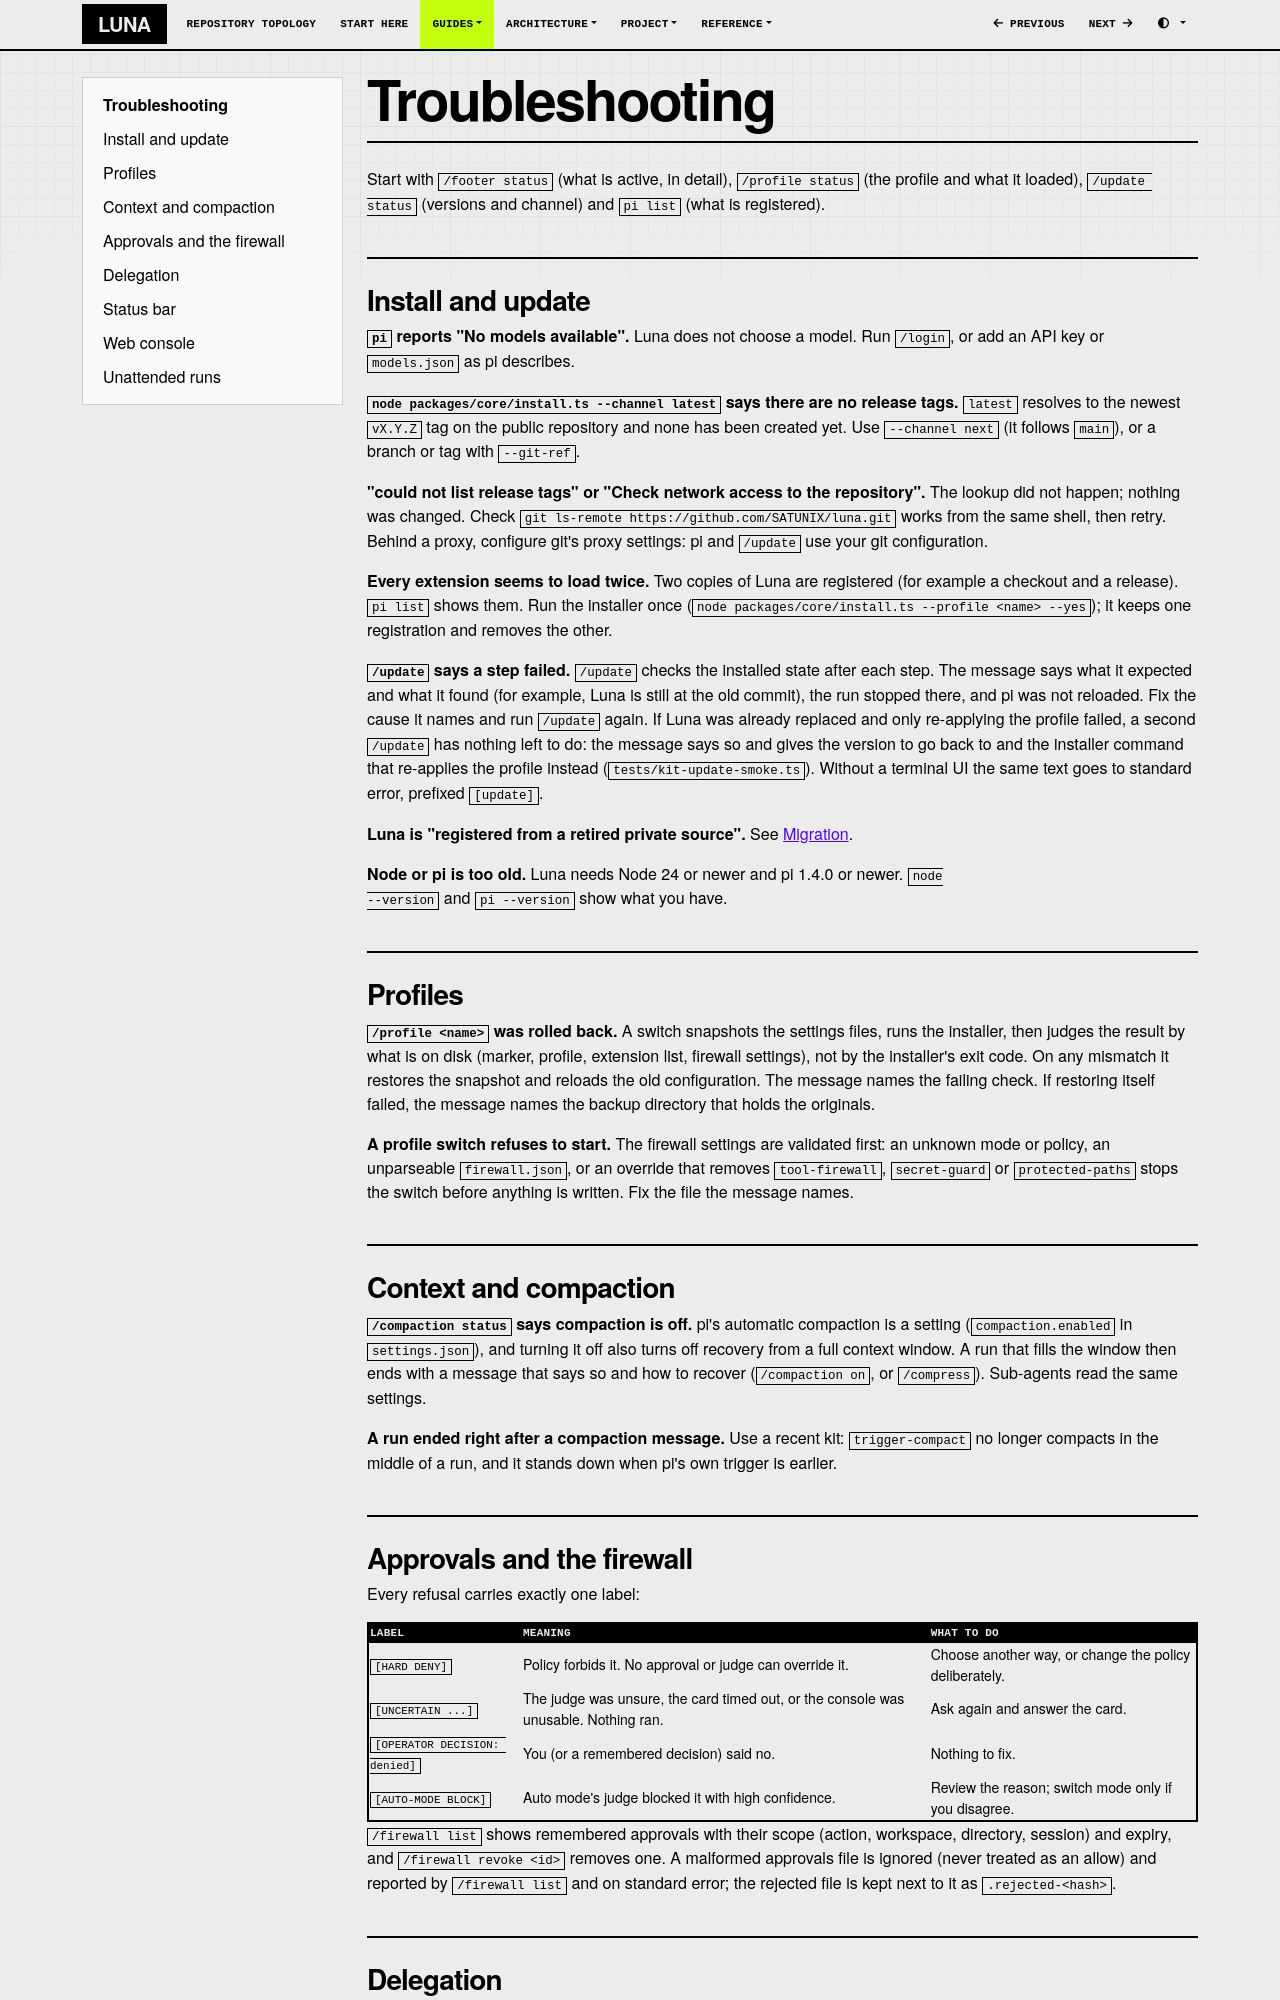

repository: SATUNIX/luna · page: troubleshooting/index.html · generator: mkdocs

# Troubleshooting

Start with `/footer status` (what is active, in detail), `/profile status` (the profile and what
it loaded), `/update status` (versions and channel) and `pi list` (what is registered).

## Install and update

**`pi` reports "No models available".** Luna does not choose a model. Run `/login`, or add an
API key or `models.json` as pi describes.

**`node packages/core/install.ts --channel latest` says there are no release tags.** `latest`
resolves to the newest `vX.Y.Z` tag on the public repository and none has been created yet. Use
`--channel next` (it follows `main`), or a branch or tag with `--git-ref`.

**"could not list release tags" or "Check network access to the repository".** The lookup did not
happen; nothing was changed. Check `git ls-remote https://github.com/SATUNIX/luna.git` works
from the same shell, then retry. Behind a proxy, configure git's proxy settings: pi and `/update`
use your git configuration.

**Every extension seems to load twice.** Two copies of Luna are registered (for example a
checkout and a release). `pi list` shows them. Run the installer once
(`node packages/core/install.ts --profile <name> --yes`); it keeps one registration and removes
the other.

**`/update` says a step failed.** `/update` checks the installed state after each step. The message
says what it expected and what it found (for example, Luna is still at the old commit), the run
stopped there, and pi was not reloaded. Fix the cause it names and run `/update` again. If Luna
was already replaced and only re-applying the profile failed, a second `/update` has nothing left
to do: the message says so and gives the version to go back to and the installer command that
re-applies the profile instead (`tests/kit-update-smoke.ts`). Without a terminal UI the same text
goes to standard error, prefixed `[update]`.

**Luna is "registered from a retired private source".** See [Migration](migration.md).

**Node or pi is too old.** Luna needs Node 24 or newer and pi 1.4.0 or newer. `node
--version` and `pi --version` show what you have.

## Profiles

**`/profile <name>` was rolled back.** A switch snapshots the settings files, runs the installer,
then judges the result by what is on disk (marker, profile, extension list, firewall settings),
not by the installer's exit code. On any mismatch it restores the snapshot and reloads the old
configuration. The message names the failing check. If restoring itself failed, the message names
the backup directory that holds the originals.

**A profile switch refuses to start.** The firewall settings are validated first: an unknown
mode or policy, an unparseable `firewall.json`, or an override that removes `tool-firewall`,
`secret-guard` or `protected-paths` stops the switch before anything is written. Fix the file the
message names.

## Context and compaction

**`/compaction status` says compaction is off.** pi's automatic compaction is a setting
(`compaction.enabled` in `settings.json`), and turning it off also turns off recovery from a full
context window. A run that fills the window then ends with a message that says so and how to
recover (`/compaction on`, or `/compress`). Sub-agents read the same settings.

**A run ended right after a compaction message.** Use a recent kit: `trigger-compact` no longer
compacts in the middle of a run, and it stands down when pi's own trigger is earlier.
